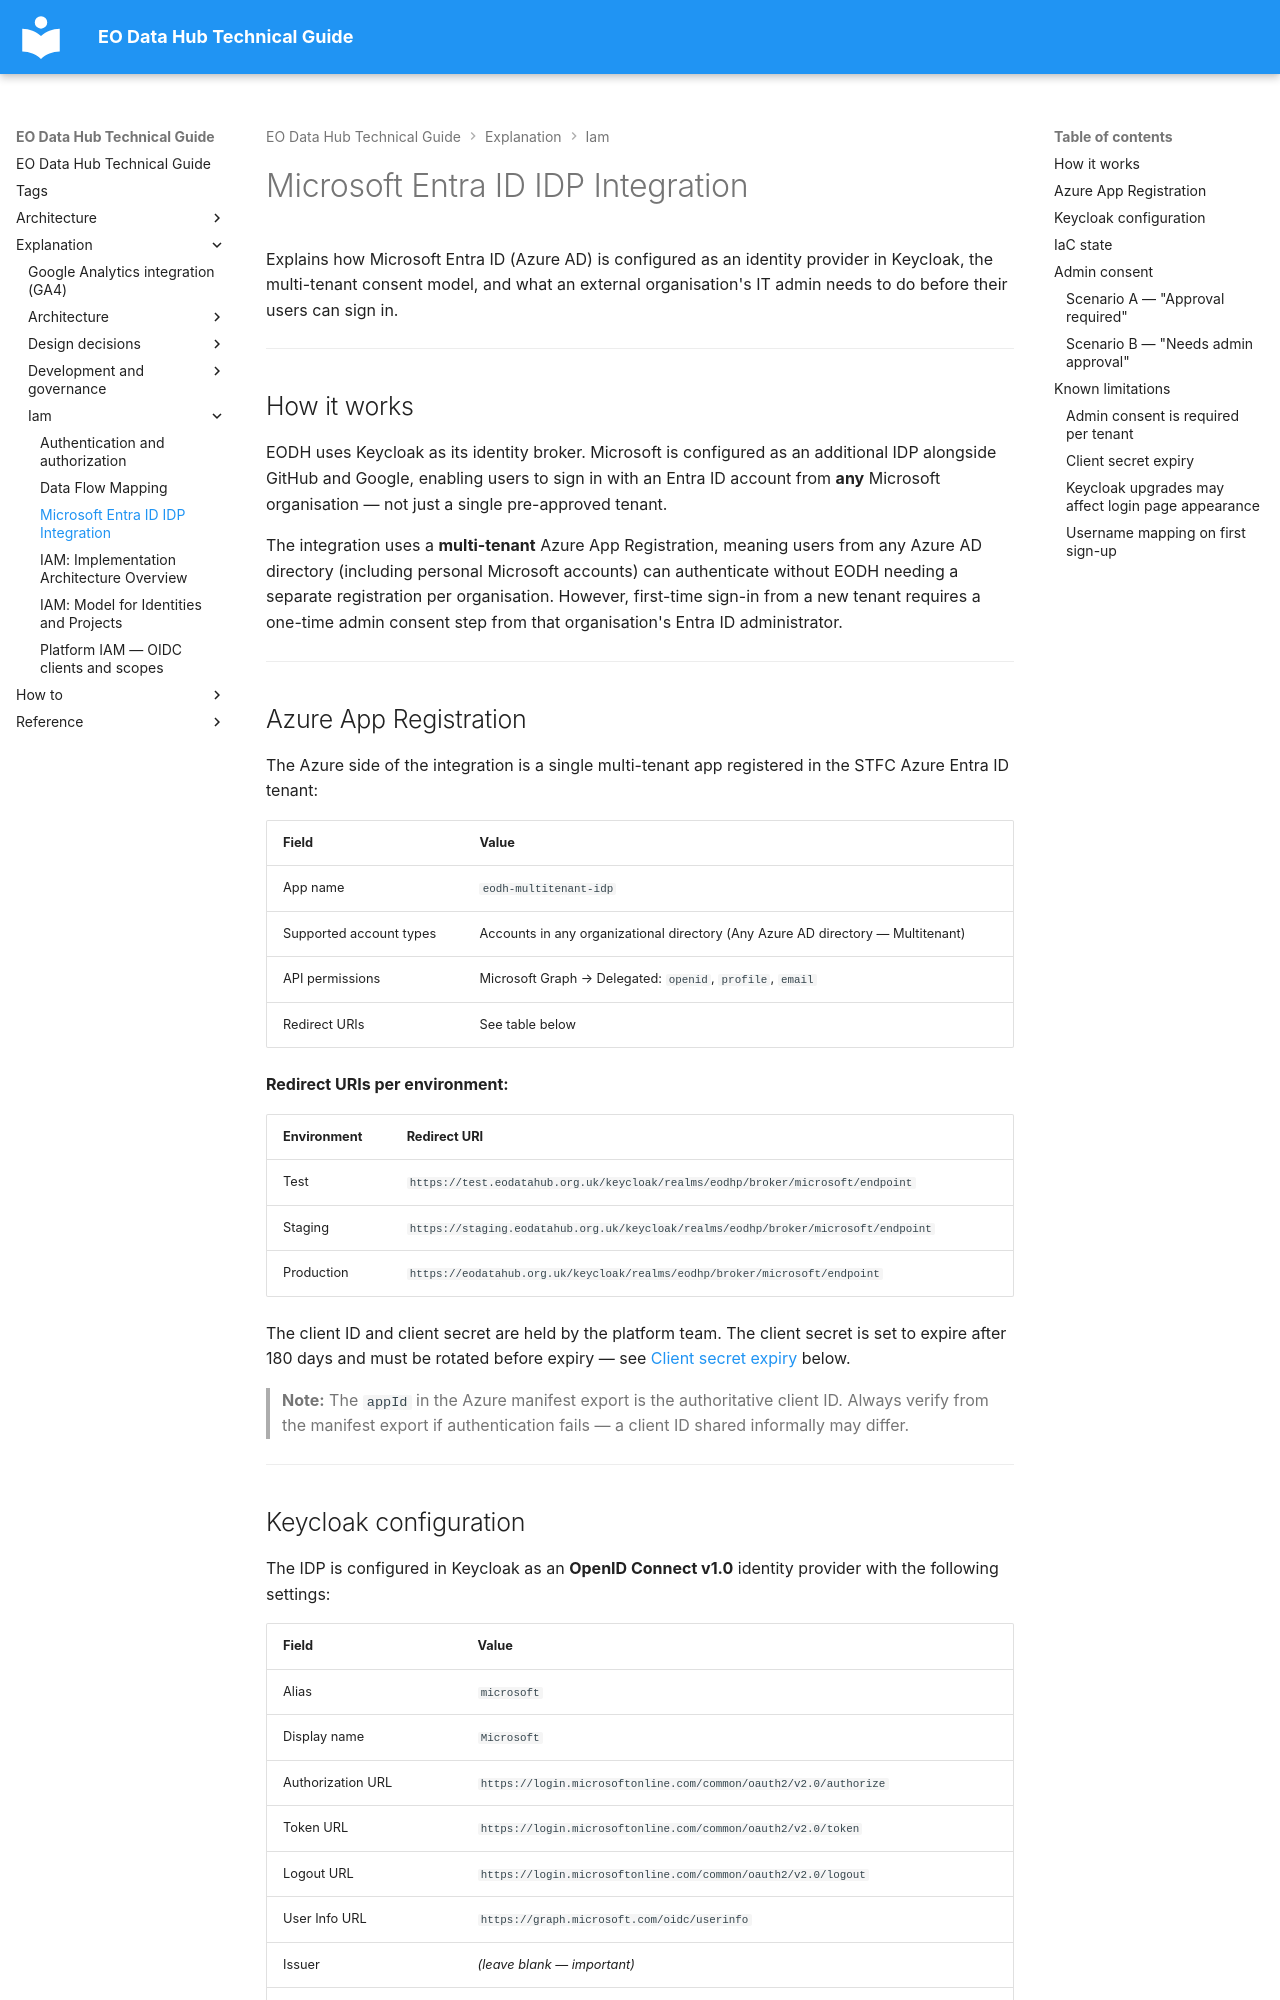

repository: EO-DataHub/eodhp-guide · page: explanation/iam/entra-idp-integration.html · generator: mkdocs

---
title: Microsoft Entra ID IDP Integration
doc_status: unreviewed
tags:
  - keycloak
  - identity
last_reviewed:
reviewed_by:
review_notes:
---

# Microsoft Entra ID IDP Integration

Explains how Microsoft Entra ID (Azure AD) is configured as an identity provider in Keycloak, the multi-tenant consent model, and what an external organisation's IT admin needs to do before their users can sign in.

---

## How it works

EODH uses Keycloak as its identity broker. Microsoft is configured as an additional IDP alongside GitHub and Google, enabling users to sign in with an Entra ID account from **any** Microsoft organisation — not just a single pre-approved tenant.

The integration uses a **multi-tenant** Azure App Registration, meaning users from any Azure AD directory (including personal Microsoft accounts) can authenticate without EODH needing a separate registration per organisation. However, first-time sign-in from a new tenant requires a one-time admin consent step from that organisation's Entra ID administrator.

---

## Azure App Registration

The Azure side of the integration is a single multi-tenant app registered in the STFC Azure Entra ID tenant:

| Field | Value |
|-------|-------|
| App name | `eodh-multitenant-idp` |
| Supported account types | Accounts in any organizational directory (Any Azure AD directory — Multitenant) |
| API permissions | Microsoft Graph → Delegated: `openid`, `profile`, `email` |
| Redirect URIs | See table below |

**Redirect URIs per environment:**

| Environment | Redirect URI |
|-------------|-------------|
| Test | `https://test.eodatahub.org.uk/keycloak/realms/eodhp/broker/microsoft/endpoint` |
| Staging | `https://staging.eodatahub.org.uk/keycloak/realms/eodhp/broker/microsoft/endpoint` |
| Production | `https://eodatahub.org.uk/keycloak/realms/eodhp/broker/microsoft/endpoint` |

The client ID and client secret are held by the platform team. The client secret is set to expire after 180 days and must be rotated before expiry — see [Client secret expiry](#client-secret-expiry) below.

> **Note:** The `appId` in the Azure manifest export is the authoritative client ID. Always verify from the manifest export if authentication fails — a client ID shared informally may differ.

---
